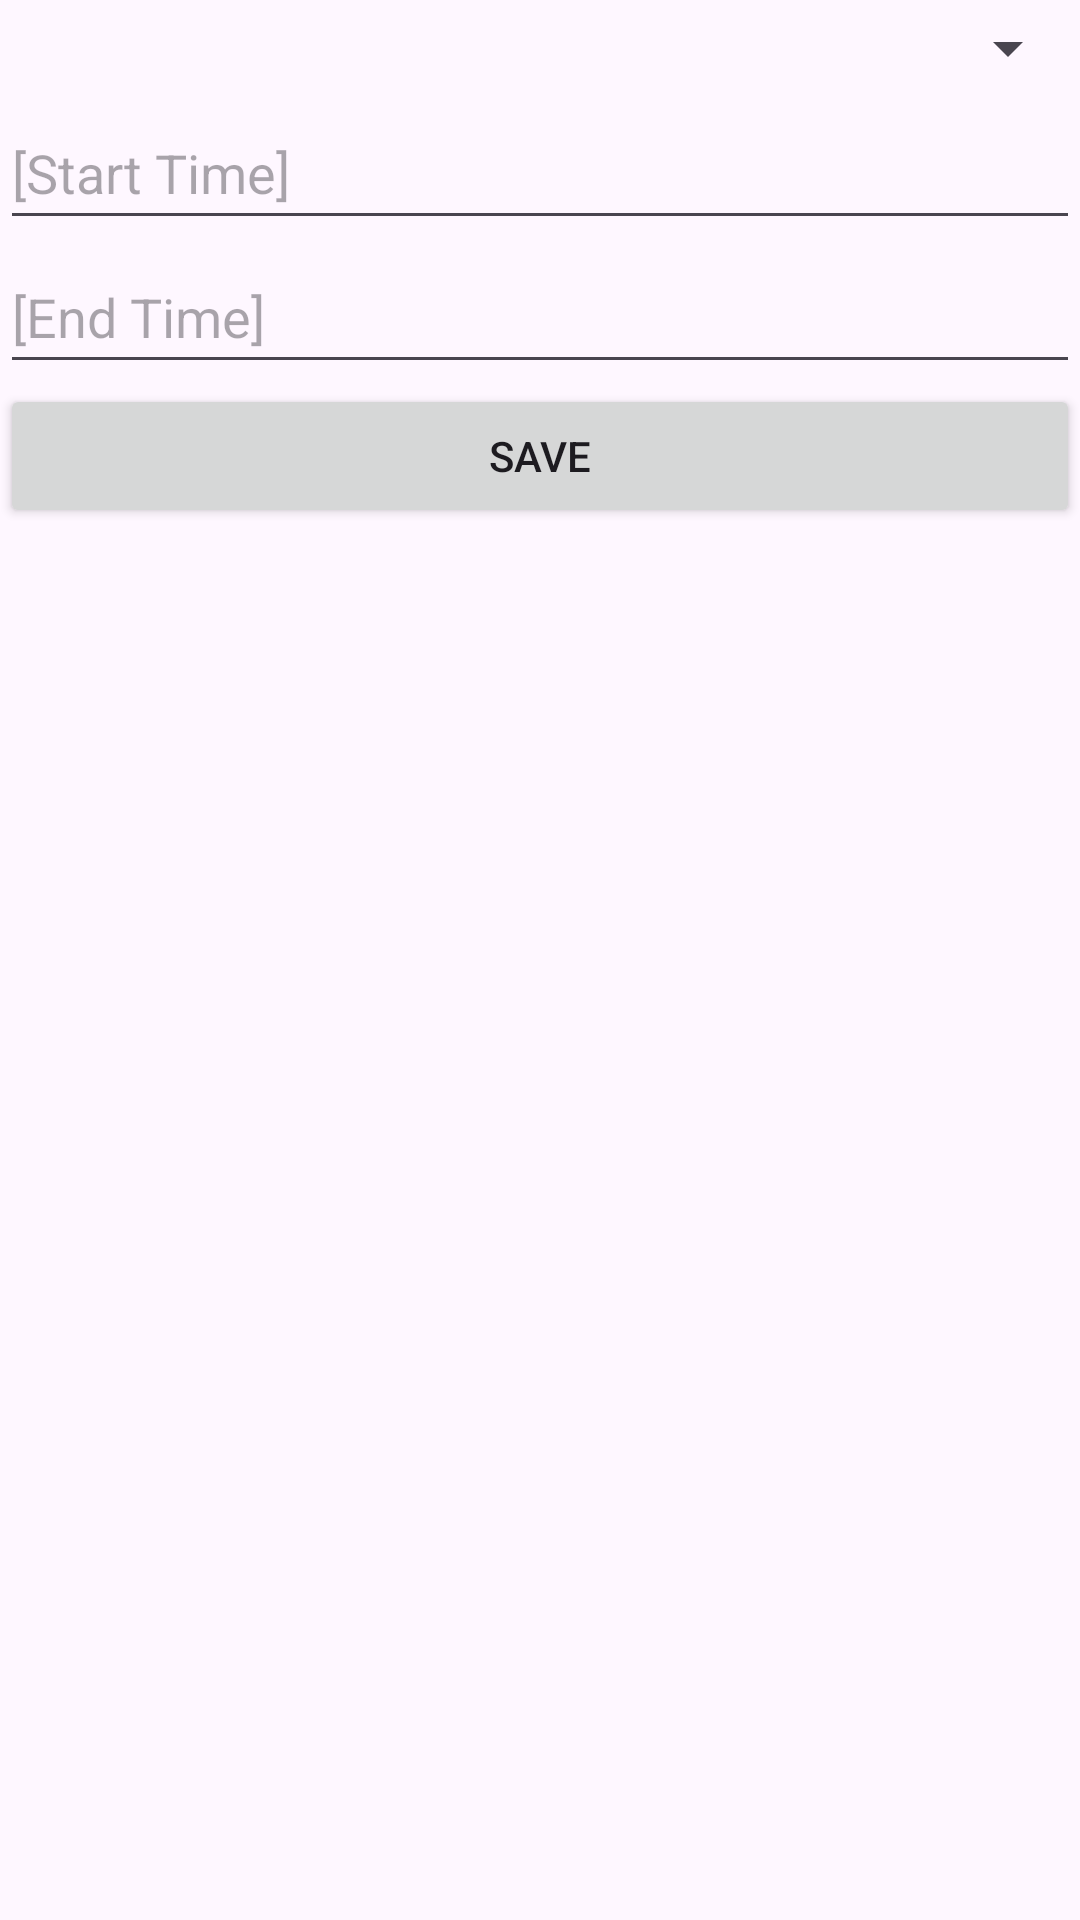

The Android layout XML behind this screen, and the referenced resources:
<!-- AndroidManifest.xml: application theme Theme.DDUKKAttendance -->
<!-- res/layout/activity_breaks.xml -->
<?xml version="1.0" encoding="utf-8"?>
<LinearLayout xmlns:android="http://schemas.android.com/apk/res/android"
    xmlns:tools="http://schemas.android.com/tools"
    android:id="@+id/main"
    android:layout_width="match_parent"
    android:layout_height="match_parent"
    android:orientation="vertical"
    tools:context=".BreaksActivity">

    <Spinner
        android:id="@+id/spinnerBreakType"
        android:layout_width="match_parent"
        android:layout_height="wrap_content"
        android:minHeight="32dp"
        android:spinnerMode="dropdown" />

    <EditText
        android:id="@+id/etTimeStartBreaks"
        android:layout_width="match_parent"
        android:layout_height="wrap_content"
        android:ems="10"
        android:hint="[Start Time]"
        android:inputType="time"
        android:minHeight="48dp" />

    <EditText
        android:id="@+id/etTimeEndBreaks"
        android:layout_width="match_parent"
        android:layout_height="wrap_content"
        android:ems="10"
        android:hint="[End Time]"
        android:inputType="time"
        android:minHeight="48dp" />

    <Button
        android:id="@+id/btnBreaks_Save"
        android:layout_width="match_parent"
        android:layout_height="wrap_content"
        android:text="SAVE" />

    <androidx.recyclerview.widget.RecyclerView
        android:id="@+id/recycler_breaks"
        android:layout_width="match_parent"
        android:layout_height="match_parent" />

</LinearLayout>
<!-- resources referenced by this layout -->
<resources>
  <style name="Theme.DDUKKAttendance" parent="Base.Theme.DDUKKAttendance" />
  <style name="Base.Theme.DDUKKAttendance" parent="Theme.Material3.DayNight.NoActionBar">
          
          
      </style>
</resources>
